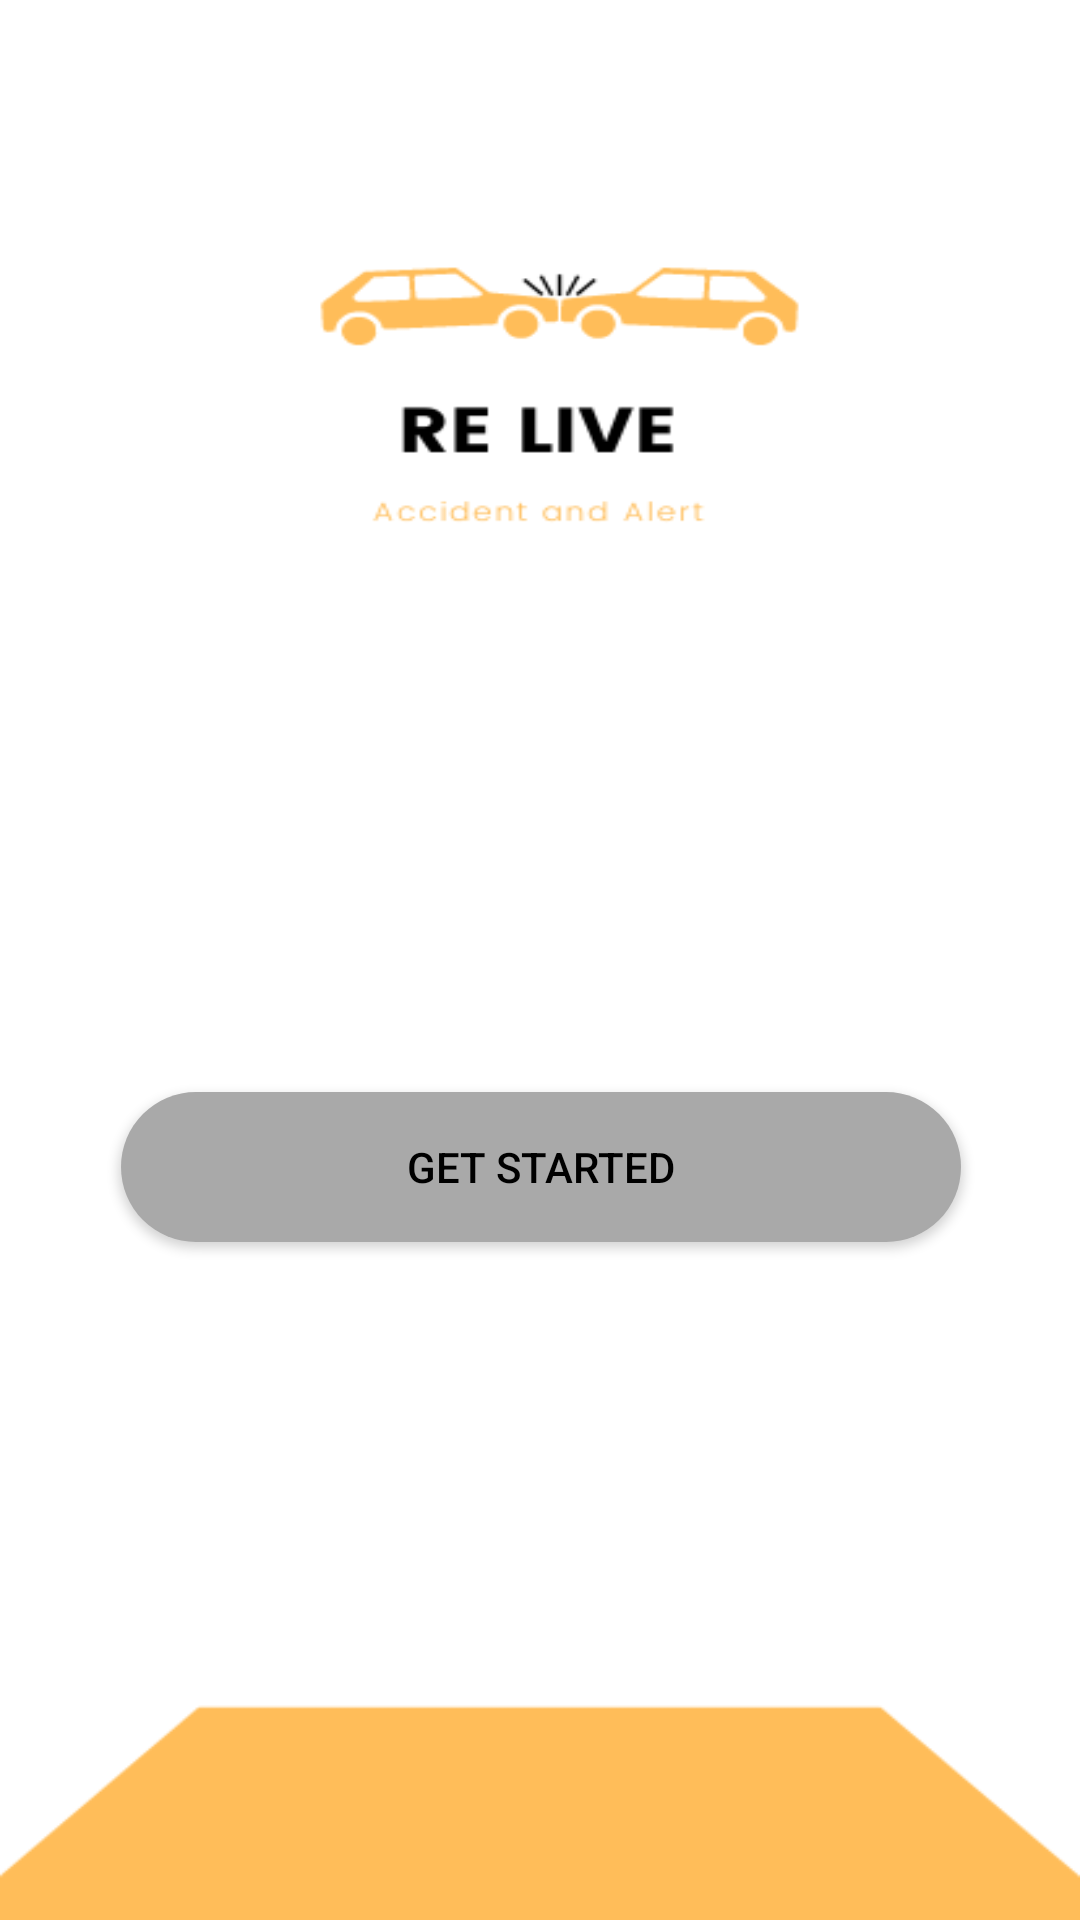

Reconstruct the res/layout file that produces this screen, plus the resources it refers to.
<!-- AndroidManifest.xml: application theme Theme.AppCompat.NoActionBar -->
<!-- res/layout/activity_main.xml -->
<?xml version="1.0" encoding="utf-8"?>
<androidx.constraintlayout.widget.ConstraintLayout xmlns:android="http://schemas.android.com/apk/res/android"
    xmlns:app="http://schemas.android.com/apk/res-auto"
    xmlns:tools="http://schemas.android.com/tools"
    android:layout_width="match_parent"
    android:layout_height="match_parent"
    android:background="@drawable/main_acitivity"
    tools:context=".MainActivity">

    <Button
        android:id="@+id/b1_user"
        android:layout_width="280dp"
        android:layout_height="50dp"
        android:layout_marginTop="364dp"
        android:background="@drawable/custom_btn"
        android:backgroundTint="@color/grey"
        android:text="GET STARTED"
        android:textColor="@color/black"
        app:layout_constraintEnd_toEndOf="parent"
        app:layout_constraintHorizontal_bias="0.504"
        app:layout_constraintStart_toStartOf="parent"
        app:layout_constraintTop_toTopOf="parent" />

</androidx.constraintlayout.widget.ConstraintLayout>
<!-- resources referenced by this layout -->
<resources>
  <color name="black">#FF000000</color>
  <color name="grey"> #a9a9a9</color>
  <!-- drawable custom_btn (drawable) -->
  <?xml version="1.0" encoding="utf-8"?>
  <shape xmlns:android="http://schemas.android.com/apk/res/android">
  <solid android:color="#FFFFFFFF" />
      <corners
          android:topRightRadius="45dp"
          android:topLeftRadius="45dp"
          android:bottomLeftRadius="45dp"
          android:bottomRightRadius="45dp"
          />
  
  </shape>
  <!-- drawable main_acitivity: png bitmap (drawable, 11676 bytes) -->
</resources>
